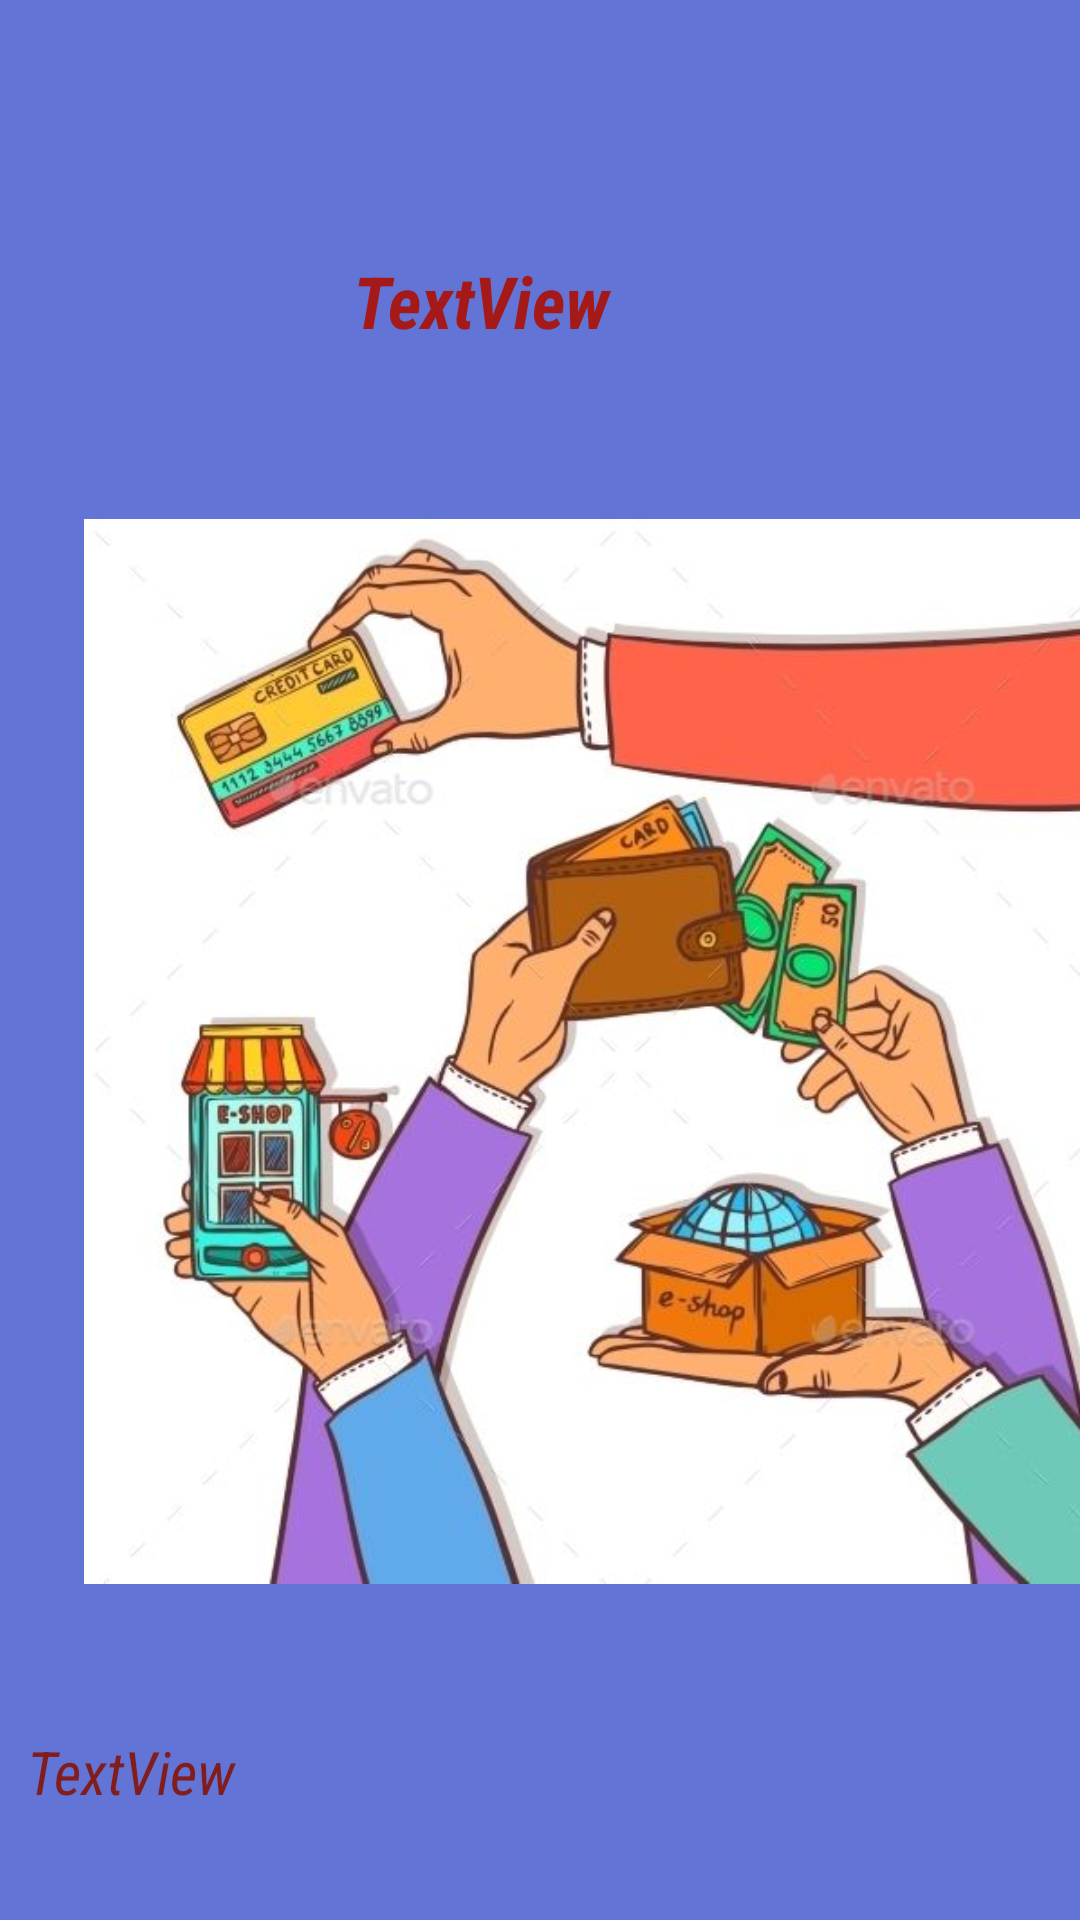

Reconstruct the res/layout file that produces this screen, plus the resources it refers to.
<!-- AndroidManifest.xml: application theme Theme.BillsManagementApp -->
<!-- res/layout/activity_main.xml -->
<?xml version="1.0" encoding="utf-8"?>
<androidx.constraintlayout.widget.ConstraintLayout xmlns:android="http://schemas.android.com/apk/res/android"
    xmlns:app="http://schemas.android.com/apk/res-auto"
    xmlns:tools="http://schemas.android.com/tools"
    android:layout_width="match_parent"
    android:layout_height="match_parent"
    android:background="#6274D6"
    tools:context=".MainActivity" >

    <ImageView
        android:id="@+id/ivSplash"
        android:layout_width="355dp"
        android:layout_height="429dp"
        android:layout_marginStart="28dp"
        android:layout_marginTop="136dp"
        android:layout_marginEnd="28dp"
        app:layout_constraintEnd_toEndOf="parent"
        app:layout_constraintHorizontal_bias="0.0"
        app:layout_constraintStart_toStartOf="parent"
        app:layout_constraintTop_toTopOf="parent"
        app:srcCompat="@drawable/billing" />

    <TextView
        android:id="@+id/tvBillsName"
        android:layout_width="129dp"
        android:layout_height="38dp"
        android:layout_marginStart="158dp"
        android:layout_marginTop="84dp"
        android:layout_marginEnd="195dp"
        android:fontFamily="sans-serif-condensed"
        android:text="TextView"
        android:textColor="#A51919"
        android:textColorHighlight="#FFFFFF"
        android:textColorHint="#A33434"
        android:textSize="24sp"
        android:textStyle="bold|italic"
        app:layout_constraintEnd_toEndOf="parent"
        app:layout_constraintHorizontal_bias="0.331"
        app:layout_constraintStart_toStartOf="parent"
        app:layout_constraintTop_toTopOf="parent"
        tools:text="      Billz App " />

    <Button
        android:id="@+id/btnGetStarted"
        android:layout_width="wrap_content"
        android:layout_height="wrap_content"
        android:layout_marginStart="157dp"
        android:layout_marginTop="72dp"
        android:layout_marginEnd="164dp"
        android:text=" Get Started"
        app:layout_constraintEnd_toEndOf="parent"
        app:layout_constraintHorizontal_bias="0.411"
        app:layout_constraintStart_toStartOf="parent"
        app:layout_constraintTop_toBottomOf="@+id/ivSplash" />

    <TextView
        android:id="@+id/tvWelcome"
        android:layout_width="263dp"
        android:layout_height="35dp"
        android:layout_marginTop="12dp"
        android:layout_marginEnd="88dp"
        android:fontFamily="sans-serif-condensed"
        android:text="TextView"
        android:textColor="#811D1D"
        android:textSize="20sp"
        android:textStyle="italic"
        app:layout_constraintEnd_toEndOf="parent"
        app:layout_constraintTop_toBottomOf="@+id/ivSplash"
        tools:text="Get your bills managed with Billz" />

</androidx.constraintlayout.widget.ConstraintLayout>
<!-- resources referenced by this layout -->
<resources>
  <!-- drawable billing: jpeg bitmap (drawable, 46638 bytes) -->
  <style name="Theme.BillsManagementApp" parent="Base.Theme.BillsManagementApp" />
  <style name="Base.Theme.BillsManagementApp" parent="Theme.Material3.DayNight.NoActionBar">
          
          
      </style>
</resources>
